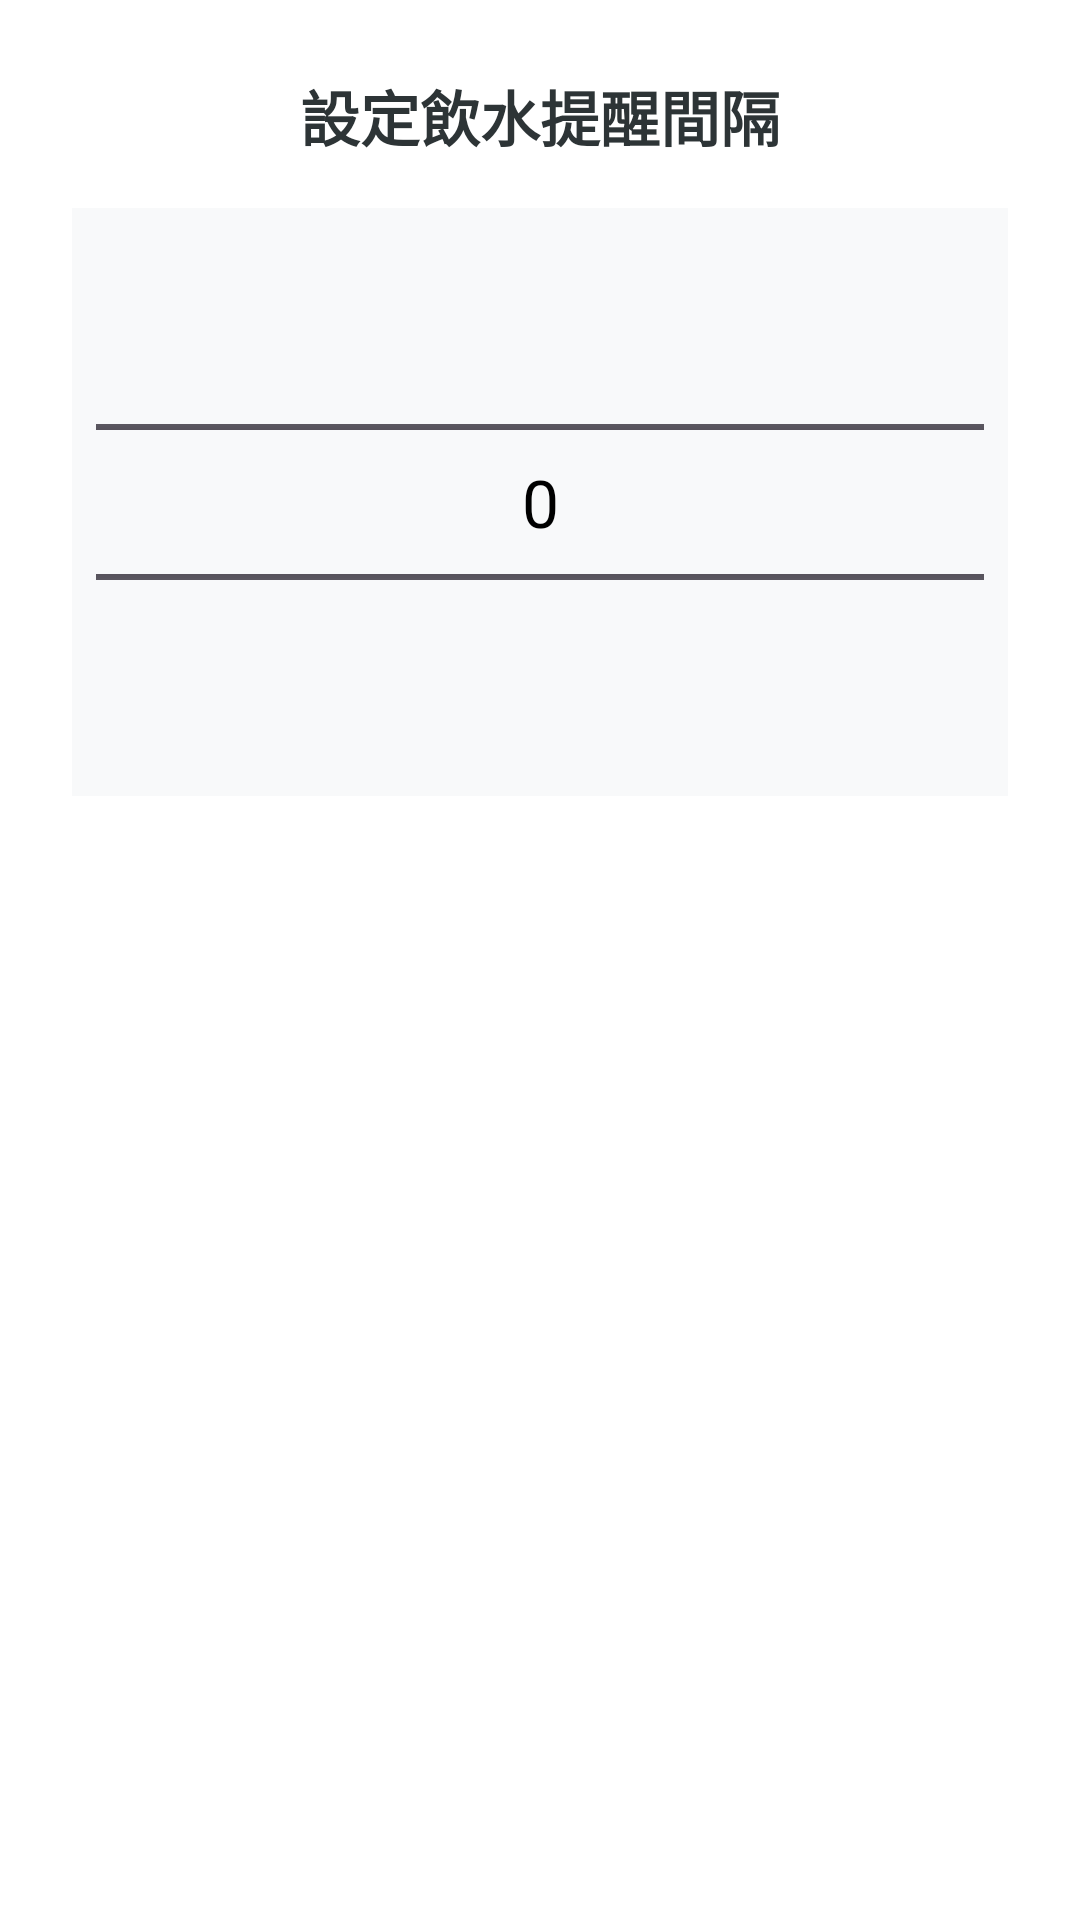

Produce the Android XML layout that renders to this screen, including the resource entries it uses.
<!-- AndroidManifest.xml: application theme Theme.NewJavaProject -->
<!-- res/layout/dialog_number_picker.xml -->
<?xml version="1.0" encoding="utf-8"?>
<LinearLayout xmlns:android="http://schemas.android.com/apk/res/android"
    android:layout_width="match_parent"
    android:layout_height="wrap_content"
    android:orientation="vertical"
    android:padding="24dp"
    android:background="@android:color/white">

    <TextView
        android:layout_width="match_parent"
        android:layout_height="wrap_content"
        android:text="設定飲水提醒間隔"
        android:textSize="20sp"
        android:textStyle="bold"
        android:textColor="#2D3436"
        android:gravity="center"
        android:layout_marginBottom="16dp"/>

    <FrameLayout
        android:layout_width="match_parent"
        android:layout_height="wrap_content"
        android:background="#F8F9FA"
        android:padding="8dp">

        <NumberPicker
            android:id="@+id/picker_water"
            android:layout_width="match_parent"
            android:layout_height="wrap_content"
            android:theme="@style/MyNumberPickerTheme"/>
    </FrameLayout>
</LinearLayout>
<!-- resources referenced by this layout -->
<resources>
  <style name="MyNumberPickerTheme" parent="Theme.Material3.DayNight.Dialog">
          <item name="colorAccent">@color/black</item>
          <item name="android:textSize">22sp</item>
          <item name="android:textColorPrimary">@color/black</item>
      </style>
  <style name="Theme.NewJavaProject" parent="Base.Theme.NewJavaProject" />
  <style name="Base.Theme.NewJavaProject" parent="Theme.Material3.DayNight.NoActionBar">
          <item name="colorPrimary">@color/black</item>
      </style>
  <!-- not gathered from this repository: default colours our renderer supplied (Android Studio template values) -->
  <color name="black">#FF000000</color>
</resources>
